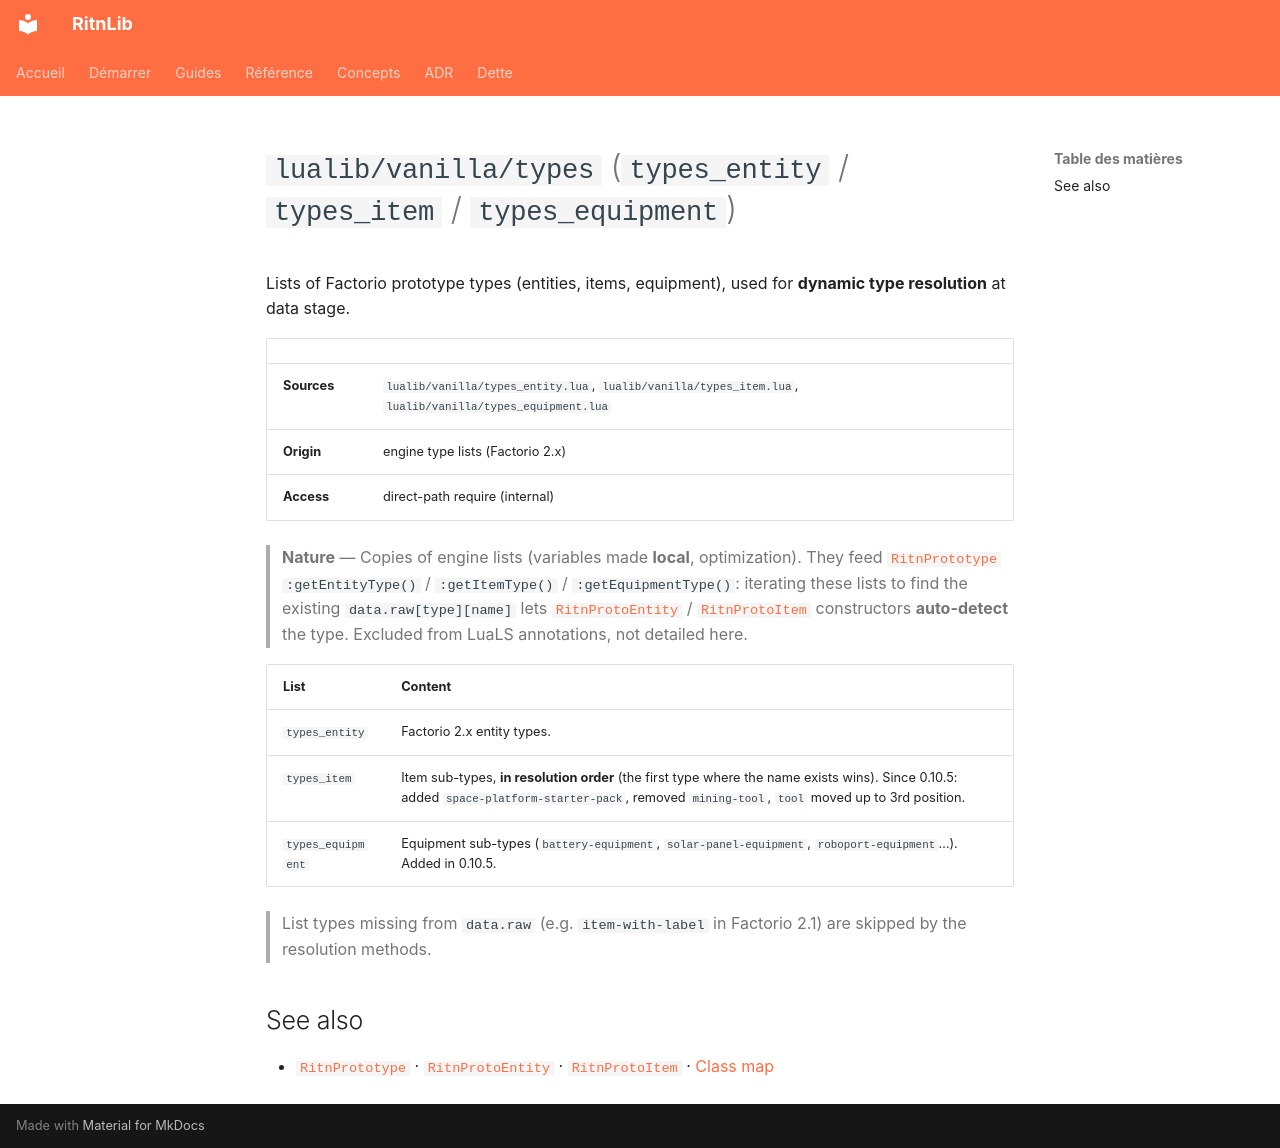

repository: RitnDev/RitnLib · page: reference/vanilla/types.en/index.html · generator: mkdocs

---
title: lualib/vanilla/types
type: reference
lang: en
---

# `lualib/vanilla/types` (`types_entity` / `types_item` / `types_equipment`)


Lists of Factorio prototype types (entities, items, equipment), used for **dynamic type resolution** at data stage.

| | |
|---|---|
| **Sources** | `lualib/vanilla/types_entity.lua`, `lualib/vanilla/types_item.lua`, `lualib/vanilla/types_equipment.lua` |
| **Origin** | engine type lists (Factorio 2.x) |
| **Access** | direct-path require (internal) |

> **Nature** — Copies of engine lists (variables made **local**, optimization). They feed [`RitnPrototype`](../prototype/RitnPrototype.md) `:getEntityType()` / `:getItemType()` / `:getEquipmentType()`: iterating these lists to find the existing `data.raw[type][name]` lets [`RitnProtoEntity`](../prototype/RitnProtoEntity.md) / [`RitnProtoItem`](../prototype/RitnProtoItem.md) constructors **auto-detect** the type. Excluded from LuaLS annotations, not detailed here.

| List | Content |
|---|---|
| `types_entity` | Factorio 2.x entity types. |
| `types_item` | Item sub-types, **in resolution order** (the first type where the name exists wins). Since 0.10.5: added `space-platform-starter-pack`, removed `mining-tool`, `tool` moved up to 3rd position. |
| `types_equipment` | Equipment sub-types (`battery-equipment`, `solar-panel-equipment`, `roboport-equipment`…). Added in 0.10.5. |

> List types missing from `data.raw` (e.g. `item-with-label` in Factorio 2.1) are skipped by the resolution methods.

## See also

- [`RitnPrototype`](../prototype/RitnPrototype.md) · [`RitnProtoEntity`](../prototype/RitnProtoEntity.md) · [`RitnProtoItem`](../prototype/RitnProtoItem.md) · [Class map](../overview.md)
